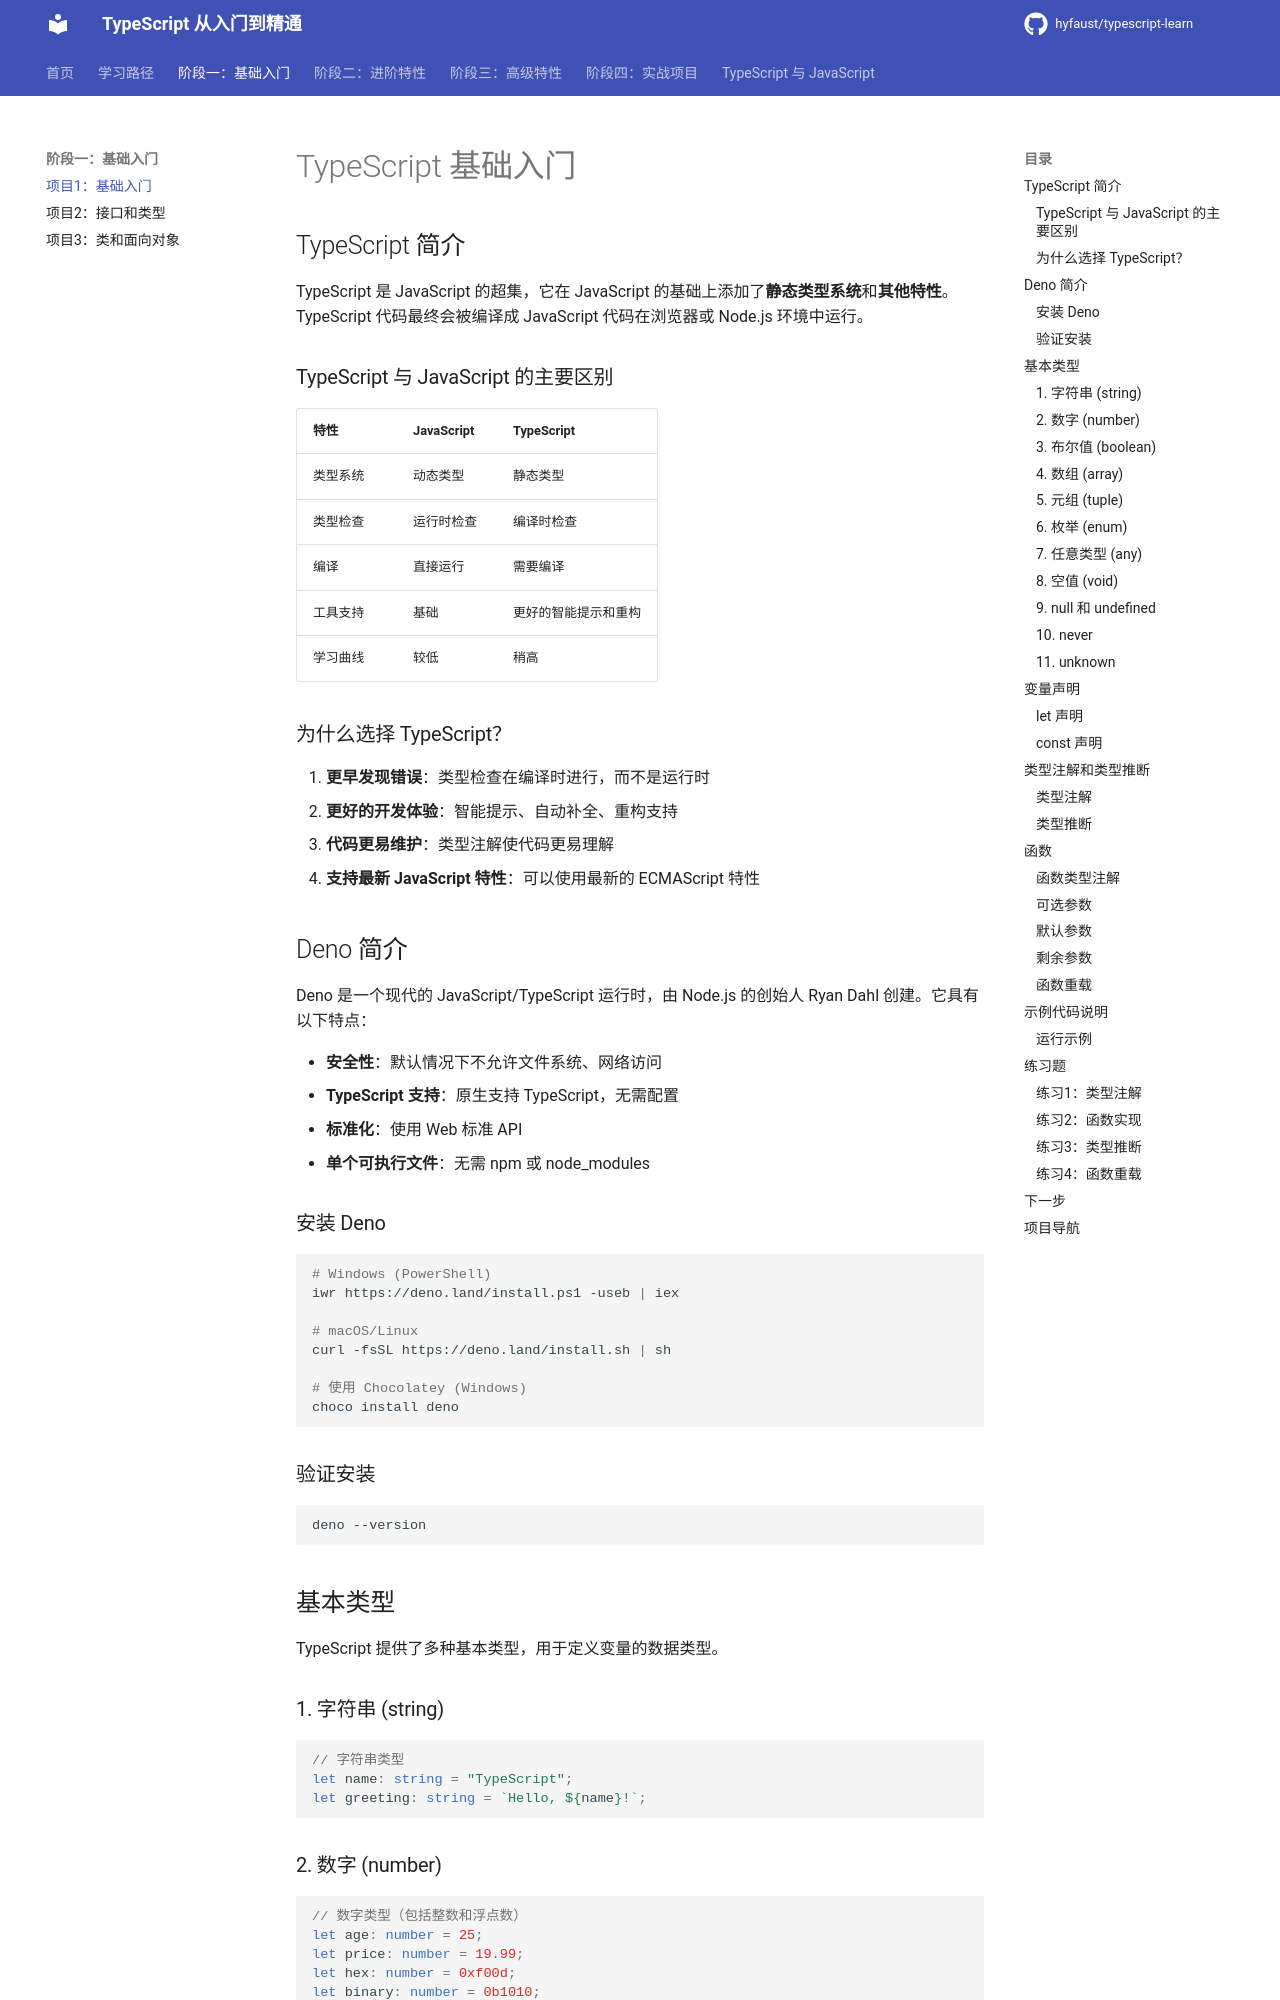

repository: hyfaust/typescript-learn · page: projects/01-basics/index.html · generator: mkdocs

# TypeScript 基础入门

## TypeScript 简介

TypeScript 是 JavaScript 的超集，它在 JavaScript 的基础上添加了**静态类型系统**和**其他特性**。TypeScript 代码最终会被编译成 JavaScript 代码在浏览器或 Node.js 环境中运行。

### TypeScript 与 JavaScript 的主要区别

| 特性 | JavaScript | TypeScript |
|------|------------|------------|
| 类型系统 | 动态类型 | 静态类型 |
| 类型检查 | 运行时检查 | 编译时检查 |
| 编译 | 直接运行 | 需要编译 |
| 工具支持 | 基础 | 更好的智能提示和重构 |
| 学习曲线 | 较低 | 稍高 |

### 为什么选择 TypeScript？

1. **更早发现错误**：类型检查在编译时进行，而不是运行时
2. **更好的开发体验**：智能提示、自动补全、重构支持
3. **代码更易维护**：类型注解使代码更易理解
4. **支持最新 JavaScript 特性**：可以使用最新的 ECMAScript 特性

## Deno 简介

Deno 是一个现代的 JavaScript/TypeScript 运行时，由 Node.js 的创始人 Ryan Dahl 创建。它具有以下特点：

- **安全性**：默认情况下不允许文件系统、网络访问
- **TypeScript 支持**：原生支持 TypeScript，无需配置
- **标准化**：使用 Web 标准 API
- **单个可执行文件**：无需 npm 或 node_modules

### 安装 Deno

```bash
# Windows (PowerShell)
iwr https://deno.land/install.ps1 -useb | iex

# macOS/Linux
curl -fsSL https://deno.land/install.sh | sh

# 使用 Chocolatey (Windows)
choco install deno
```

### 验证安装

```bash
deno --version
```

## 基本类型

TypeScript 提供了多种基本类型，用于定义变量的数据类型。

### 1. 字符串 (string)

```typescript
// 字符串类型
let name: string = "TypeScript";
let greeting: string = `Hello, ${name}!`;
```

### 2. 数字 (number)

```typescript
// 数字类型（包括整数和浮点数）
let age: number = 25;
let price: number = 19.99;
let hex: number = 0xf00d;
let binary: number = 0b1010;
```

### 3. 布尔值 (boolean)

```typescript
// 布尔类型
let isActive: boolean = true;
let isDeleted: boolean = false;
```
